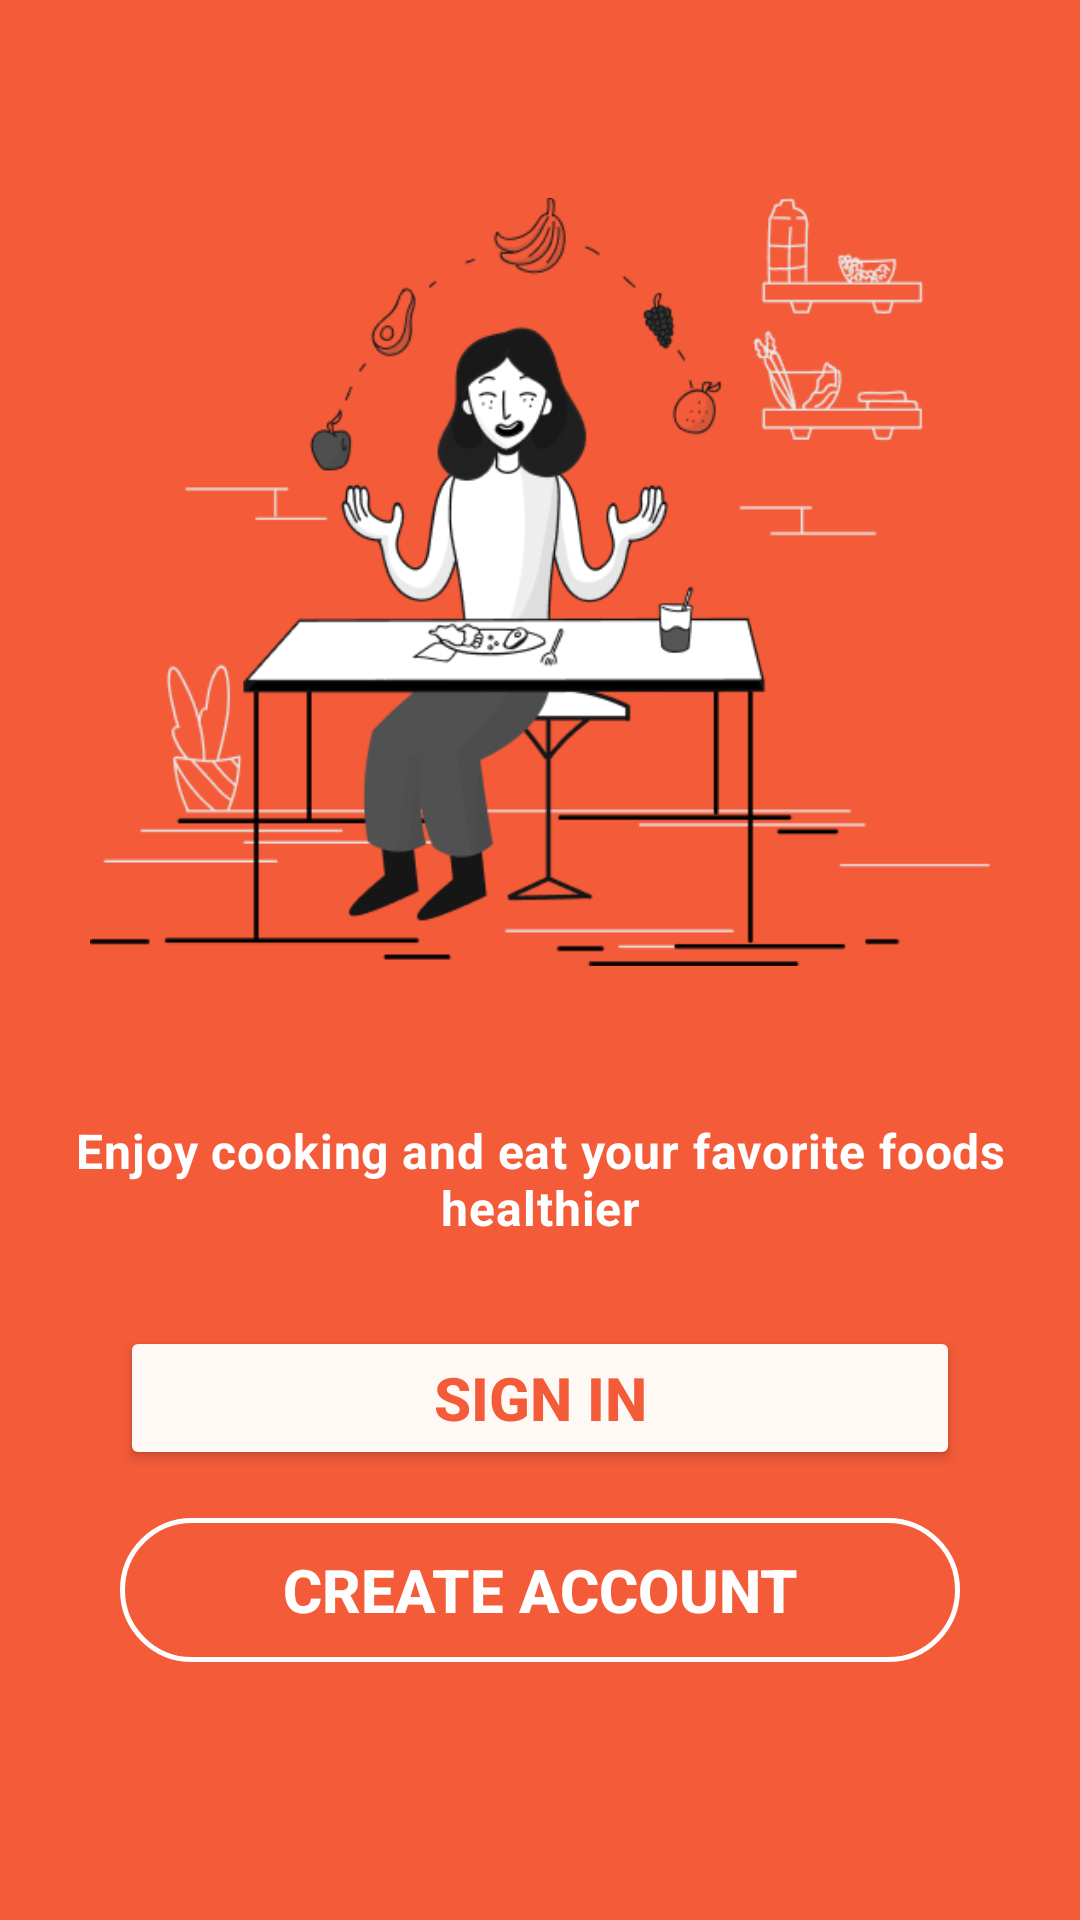

The Android layout XML behind this screen, and the referenced resources:
<!-- AndroidManifest.xml: application theme Theme.BiteByte -->
<!-- res/layout/fragment_on_boarding.xml -->
<?xml version="1.0" encoding="utf-8"?>
<androidx.constraintlayout.widget.ConstraintLayout xmlns:android="http://schemas.android.com/apk/res/android"
    xmlns:tools="http://schemas.android.com/tools"
    android:layout_width="match_parent"
    android:layout_height="match_parent"
    xmlns:app="http://schemas.android.com/apk/res-auto"
    android:background="@color/color_theme_primary"
    android:padding="16dp"
    tools:context=".ui.onBoard.onBoardingFragment">

    <ImageView
        android:id="@+id/iv_logo"
        android:layout_width="300dp"
        android:layout_height="300dp"
        android:src="@drawable/onboard_img"
        android:layout_marginTop="28dp"
        app:layout_constraintStart_toStartOf="parent"
        app:layout_constraintEnd_toEndOf="parent"
        app:layout_constraintTop_toTopOf="parent" />

    <TextView
        android:id="@+id/tv_onboard"
        android:layout_width="match_parent"
        android:layout_height="wrap_content"
        android:gravity="center"
        android:text="@string/onboard_headline"
        android:textAppearance="@style/TextAppearance.Material3.BodyMedium"
        android:textColor="@color/white"
        android:textSize="16sp"
        android:textStyle="bold"
        app:layout_constraintBottom_toTopOf="@+id/btn_sign_in"
        app:layout_constraintTop_toBottomOf="@id/iv_logo"
        tools:layout_editor_absoluteX="40dp" />

    <Button
        android:id="@+id/btn_sign_in"
        android:layout_width="match_parent"
        android:layout_height="wrap_content"
        android:text="@string/action_sign_in_short"
        android:layout_marginStart="24dp"
        android:textColor="@color/color_theme_primary"
        android:textSize="20sp"
        android:layout_marginBottom="16dp"
        android:textStyle="bold"
        android:backgroundTint="@color/color_theme_secondary"
        android:layout_marginEnd="24dp"
        android:layout_marginTop="16dp"
        app:layout_constraintBottom_toTopOf="@id/btn_sign_up"/>

    <androidx.appcompat.widget.AppCompatButton
        android:id="@+id/btn_sign_up"
        android:layout_width="match_parent"
        android:layout_height="wrap_content"
        android:text="@string/action_create_account"
        android:layout_marginStart="24dp"
        android:textSize="20sp"
        android:textStyle="bold"
        android:textColor="@color/white"
        android:background="@drawable/button_border"
        android:layout_marginEnd="24dp"
        android:layout_marginTop="16dp"
        android:layout_marginBottom="70dp"
        app:layout_constraintBottom_toBottomOf="parent"/>

</androidx.constraintlayout.widget.ConstraintLayout>
<!-- resources referenced by this layout -->
<resources>
  <color name="color_theme_primary">#FFF35B39</color>
  <color name="color_theme_secondary">#FFFFF9F6</color>
  <color name="white">#FFFFFF</color>
  <!-- drawable button_border (drawable) -->
  <?xml version="1.0" encoding="utf-8"?>
  <shape xmlns:android="http://schemas.android.com/apk/res/android"
  android:shape="rectangle">
  
      <corners
          android:topRightRadius="45dp"
          android:topLeftRadius="45dp"
          android:bottomLeftRadius="45dp"
          android:bottomRightRadius="45dp"
          />
  <stroke android:width="5px" android:color="@color/white" />
  </shape>
  <!-- drawable onboard_img: png bitmap (drawable, 38551 bytes) -->
  <string name="action_create_account">CREATE ACCOUNT</string>
  <string name="action_sign_in_short">SIGN IN</string>
  <string name="onboard_headline">Enjoy cooking and eat your favorite foods healthier</string>
  <style name="Theme.BiteByte" parent="Base.Theme.BiteByte" />
  <style name="Base.Theme.BiteByte" parent="Theme.Material3.Light.NoActionBar">
  
          <item name="colorPrimary">@color/color_theme_primary</item>
          <item name="colorPrimaryVariant">@color/color_theme_primary</item>
          <item name="colorOnPrimary">@color/white</item>
  
          <item name="colorSecondary">@color/color_theme_primary</item>
          <item name="colorSecondaryVariant">@color/color_theme_primary</item>
          <item name="colorOnSecondary">@color/black</item>
  
      </style>
  <color name="black">#000000</color>
</resources>
